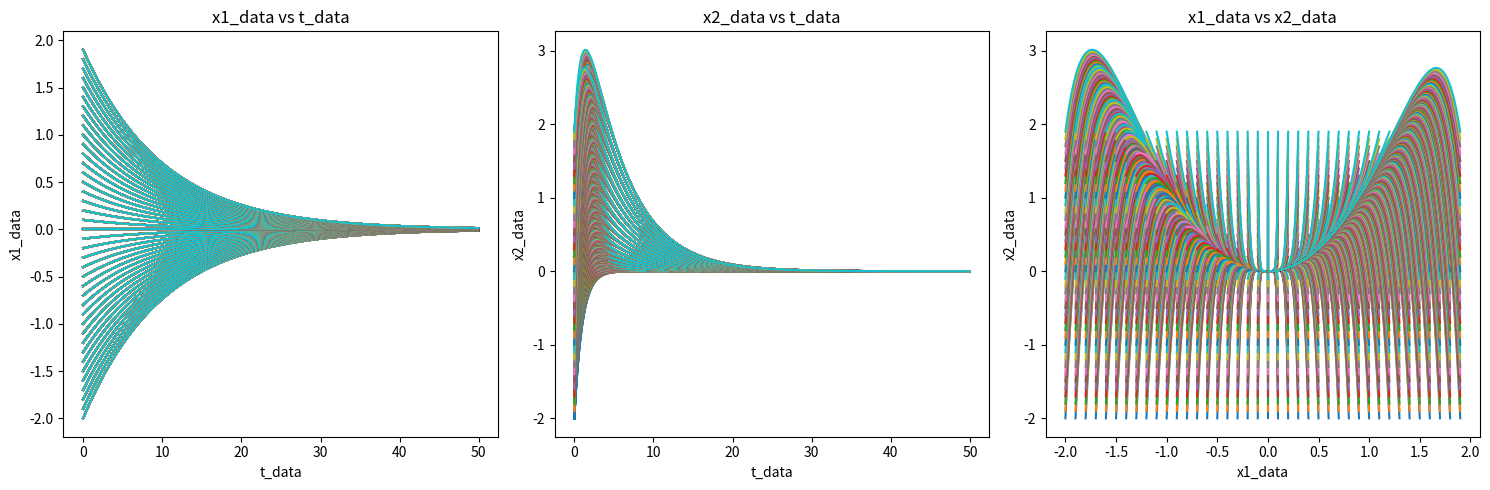

Write the Python code that produced this figure.
import numpy as np
import matplotlib.pyplot as plt
import matplotlib as mpl
from matplotlib import rc
from scipy.integrate import odeint, quad, RK45, solve_ivp

def deriv(t, X, lamda, mu):
    """returns the derivates dx1/dt and dx2/dt"""
    x1, x2 = X
    x1dot = mu*x1
    x2dot = lamda*(x2-x1**2)
    # x2dot = lamda*x2
    return x1dot, x2dot

# def solve_equation(tmax, dt_per_period, x1_0, x2_0, lamda, mu): trying out new settings
def solve_equation(tmin, tmax, dt, x1_0, x2_0, lamda, mu):
    # dt = 2*np.pi/dt_per_period
    # t = np.arange(0,5, 0.02) trying out new settings
    t = np.arange(tmin,tmax, dt)
    X0 = [x1_0, x2_0]
    X = solve_ivp(deriv, [t[0], t[-1]], X0, method='RK45', t_eval=t, args=(lamda, mu))
    return t, X.y

if __name__ == '__main__':
    # x1_0, x2_0 = -2,-2 trying out new settings
    # tmax = 10 trying out new settings
    tmin = 0
    tmax = 50
    # lamda, mu = 1, 0.05 trying out new settings
    lamda, mu = -1, -0.1
    # dt_per_period = 100 trying out new settings
    dt = 0.1

    x1_data = []
    x2_data = []
    t_data = []

    for x1_0 in np.arange(-2, 2, 0.1):
        for x2_0 in np.arange(-2, 2, 0.1):
            # t, X = solve_equation(tmax, dt_per_period, x1_0, x2_0, lamda, mu) trying out new settings
            t, X = solve_equation(tmin, tmax, dt, x1_0, x2_0, lamda, mu)
            x1, x2 = X
            x1_data.append(x1)
            x2_data.append(x2)
            t_data.append(t)

    data = np.stack([np.array(x1_data), np.array(x2_data), np.array(t_data)], axis = 2)
    print(data.shape[0], data.shape[1], data.shape[2])
    fig, axs = plt.subplots(1, 3, figsize=(15, 5))  # Create a figure with 3 subplots

    # Plot x1_data vs t_data
    for i in range(len(t_data)):
        axs[0].plot(t_data[i], x1_data[i])
    axs[0].set_title('x1_data vs t_data')
    axs[0].set_xlabel('t_data')
    axs[0].set_ylabel('x1_data')

    # Plot x2_data vs t_data
    for i in range(len(t_data)):
        axs[1].plot(t_data[i], x2_data[i])
    axs[1].set_title('x2_data vs t_data')
    axs[1].set_xlabel('t_data')
    axs[1].set_ylabel('x2_data')

    # Plot x1_data vs x2_data
    for i in range(len(x1_data)):
        axs[2].plot(x1_data[i], x2_data[i])
    axs[2].set_title('x1_data vs x2_data')
    axs[2].set_xlabel('x1_data')
    axs[2].set_ylabel('x2_data')

    plt.tight_layout()
    plt.show()
    np.save('./equation_1.npy', data)